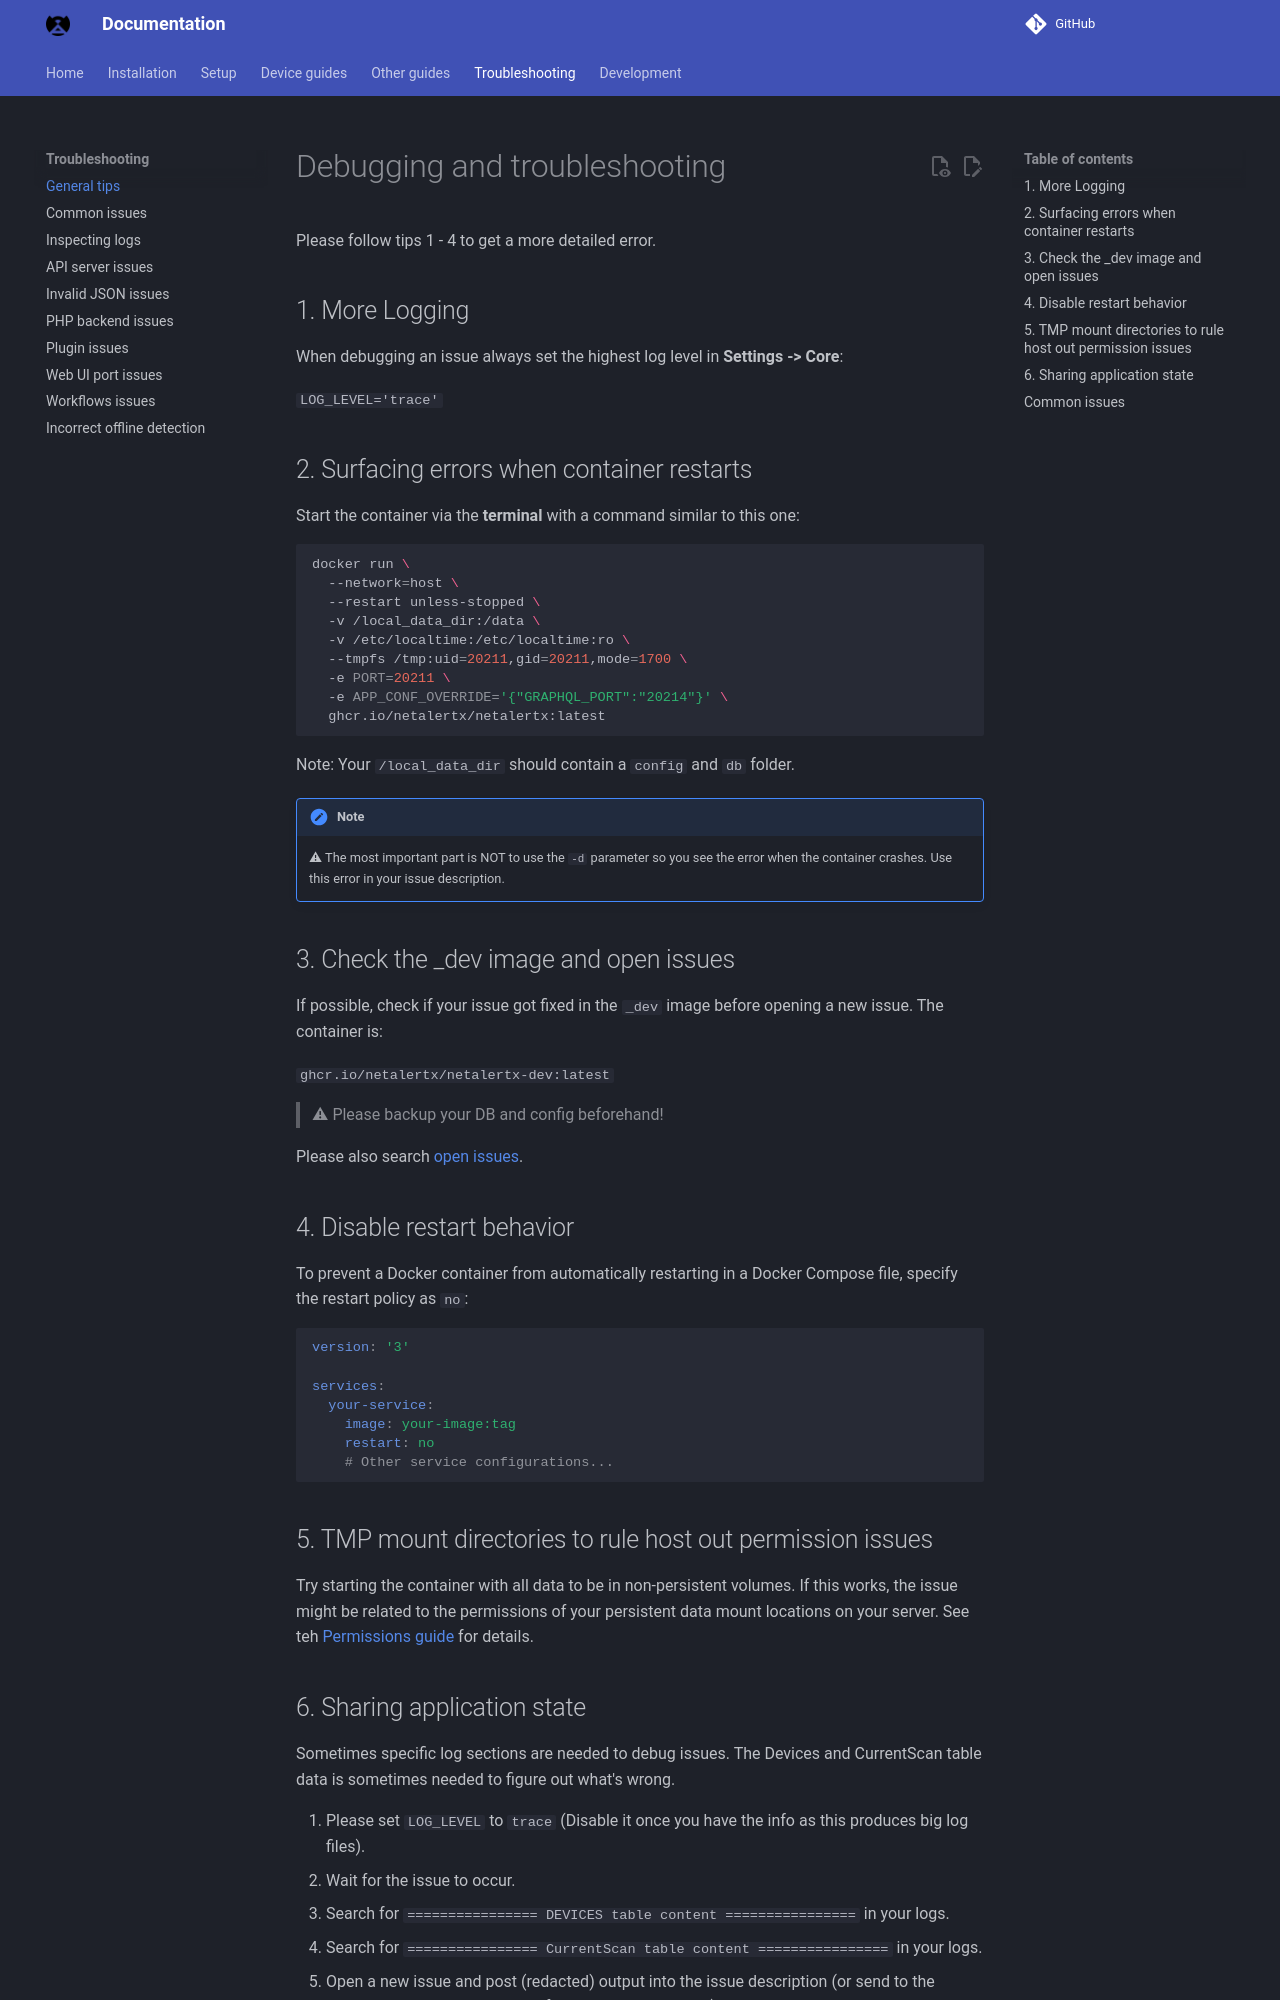

repository: bryanwills/NetAlertX · page: DEBUG_TIPS/index.html · generator: mkdocs

# Debugging and troubleshooting

Please follow tips 1 - 4 to get a more detailed error.

## 1. More Logging

When debugging an issue always set the highest log level in **Settings -> Core**:

`LOG_LEVEL='trace'`

## 2. Surfacing errors when container restarts

Start the container via the **terminal** with a command similar to this one:

```bash
docker run \
  --network=host \
  --restart unless-stopped \
  -v /local_data_dir:/data \
  -v /etc/localtime:/etc/localtime:ro \
  --tmpfs /tmp:uid=20211,gid=20211,mode=1700 \
  -e PORT=20211 \
  -e APP_CONF_OVERRIDE='{"GRAPHQL_PORT":"20214"}' \
  ghcr.io/netalertx/netalertx:latest

```

Note: Your `/local_data_dir` should contain a `config` and `db` folder.

> [!NOTE]
> ⚠ The most important part is NOT to use the `-d` parameter so you see the error when the container crashes. Use this error in your issue description.

## 3. Check the _dev image and open issues

If possible, check if your issue got fixed in the `_dev` image before opening a new issue. The container is:

`ghcr.io/netalertx/netalertx-dev:latest`

> ⚠ Please backup your DB and config beforehand!

Please also search [open issues](https://github.com/netalertx/NetAlertX/issues).

## 4. Disable restart behavior

To prevent a Docker container from automatically restarting in a Docker Compose file, specify the restart policy as `no`:

```yaml
version: '3'

services:
  your-service:
    image: your-image:tag
    restart: no
    # Other service configurations...
```

## 5. TMP mount directories to rule host out permission issues

Try starting the container with all data to be in non-persistent volumes. If this works, the issue might be related to the permissions of your persistent data mount locations on your server. See teh [Permissions guide](./FILE_PERMISSIONS.md) for details.
